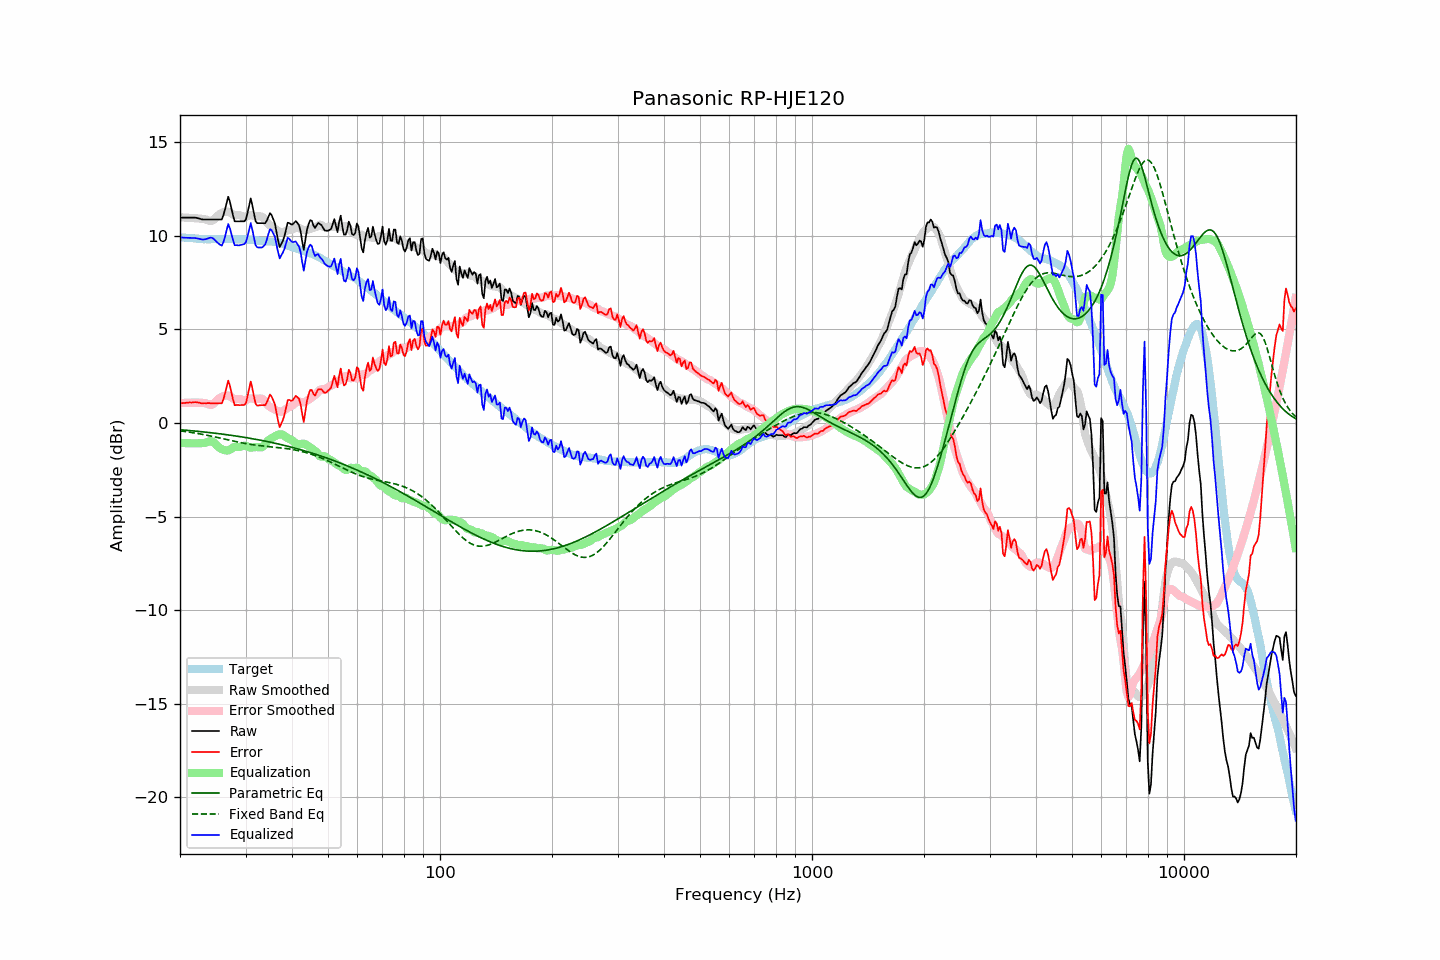

Data behind this chart, as committed beside it:
frequency, raw, error, smoothed, error_smoothed, equalization, parametric_eq, fixed_band_eq, equalized_raw, equalized_smoothed, target
20.00, 10.98, 1.05, 10.99, 1.06, -1.06, -0.36, -0.42, 9.92, 9.93, 9.93
20.20, 10.98, 1.06, 10.99, 1.06, -1.06, -0.37, -0.43, 9.91, 9.92, 9.92
20.40, 10.98, 1.07, 10.98, 1.07, -1.07, -0.38, -0.44, 9.91, 9.91, 9.91
20.61, 10.98, 1.07, 10.98, 1.08, -1.08, -0.38, -0.45, 9.90, 9.90, 9.91
20.81, 10.98, 1.09, 10.97, 1.08, -1.08, -0.39, -0.47, 9.90, 9.89, 9.89
21.02, 10.98, 1.09, 10.97, 1.08, -1.08, -0.40, -0.48, 9.89, 9.89, 9.89
21.23, 10.98, 1.10, 10.96, 1.09, -1.09, -0.41, -0.49, 9.89, 9.88, 9.88
21.44, 10.98, 1.09, 10.96, 1.09, -1.09, -0.41, -0.51, 9.89, 9.87, 9.89
21.66, 10.98, 1.10, 10.95, 1.09, -1.09, -0.42, -0.52, 9.89, 9.86, 9.87
21.87, 10.98, 1.11, 10.95, 1.09, -1.09, -0.43, -0.53, 9.89, 9.86, 9.86
22.09, 10.97, 1.11, 10.94, 1.09, -1.09, -0.44, -0.55, 9.88, 9.85, 9.85
22.31, 10.95, 1.09, 10.93, 1.09, -1.09, -0.45, -0.56, 9.86, 9.85, 9.85
22.54, 10.93, 1.09, 10.92, 1.08, -1.08, -0.45, -0.58, 9.84, 9.84, 9.84
22.76, 10.90, 1.06, 10.91, 1.08, -1.08, -0.46, -0.59, 9.82, 9.84, 9.84
22.99, 10.88, 1.05, 10.91, 1.07, -1.07, -0.47, -0.61, 9.80, 9.83, 9.83
23.22, 10.88, 1.06, 10.90, 1.07, -1.07, -0.48, -0.63, 9.81, 9.83, 9.82
23.45, 10.88, 1.05, 10.88, 1.05, -1.05, -0.49, -0.64, 9.82, 9.82, 9.83
23.69, 10.88, 1.06, 10.85, 1.03, -1.03, -0.50, -0.66, 9.85, 9.82, 9.81
23.92, 10.88, 1.06, 10.82, 1.00, -1.00, -0.51, -0.68, 9.88, 9.82, 9.81
24.16, 10.88, 1.05, 10.79, 0.97, -0.97, -0.52, -0.69, 9.91, 9.82, 9.82
24.40, 10.88, 1.05, 10.80, 0.98, -0.98, -0.53, -0.71, 9.89, 9.82, 9.83
24.65, 10.88, 1.05, 10.86, 1.04, -1.04, -0.54, -0.73, 9.84, 9.82, 9.83
24.89, 10.88, 1.05, 10.94, 1.12, -1.12, -0.55, -0.75, 9.76, 9.82, 9.83
25.14, 10.88, 1.05, 11.04, 1.21, -1.21, -0.56, -0.77, 9.67, 9.82, 9.82
25.39, 10.88, 1.05, 11.11, 1.29, -1.29, -0.57, -0.79, 9.59, 9.83, 9.82
25.65, 10.88, 1.06, 11.18, 1.35, -1.35, -0.58, -0.81, 9.53, 9.83, 9.82
25.91, 10.88, 1.05, 11.23, 1.40, -1.40, -0.59, -0.83, 9.48, 9.83, 9.83
26.16, 11.10, 1.26, 11.27, 1.44, -1.44, -0.60, -0.85, 9.67, 9.83, 9.84
26.43, 11.41, 1.58, 11.29, 1.46, -1.46, -0.61, -0.87, 9.95, 9.83, 9.83
26.69, 11.76, 1.92, 11.30, 1.47, -1.47, -0.63, -0.89, 10.29, 9.83, 9.83
26.96, 12.09, 2.26, 11.29, 1.46, -1.46, -0.64, -0.90, 10.63, 9.83, 9.83
27.23, 11.84, 2.01, 11.26, 1.43, -1.43, -0.65, -0.92, 10.41, 9.83, 9.83
27.50, 11.46, 1.63, 11.20, 1.37, -1.37, -0.66, -0.94, 10.09, 9.83, 9.83
27.77, 11.08, 1.25, 11.13, 1.31, -1.31, -0.67, -0.96, 9.78, 9.83, 9.83
28.05, 10.78, 0.95, 11.10, 1.28, -1.28, -0.69, -0.98, 9.50, 9.83, 9.83
28.33, 10.78, 0.96, 11.10, 1.27, -1.27, -0.70, -1.00, 9.50, 9.83, 9.82
28.62, 10.78, 0.96, 11.11, 1.28, -1.28, -0.71, -1.02, 9.49, 9.82, 9.81
28.90, 10.78, 0.95, 11.10, 1.28, -1.28, -0.73, -1.04, 9.49, 9.82, 9.82
29.19, 10.78, 0.96, 11.08, 1.26, -1.26, -0.74, -1.05, 9.52, 9.82, 9.82
29.48, 10.78, 0.96, 11.04, 1.23, -1.23, -0.75, -1.07, 9.55, 9.81, 9.82
29.78, 10.78, 0.96, 11.02, 1.21, -1.21, -0.77, -1.09, 9.57, 9.81, 9.81
30.08, 10.87, 1.06, 11.02, 1.22, -1.22, -0.78, -1.10, 9.66, 9.80, 9.82
30.38, 11.23, 1.43, 11.06, 1.26, -1.26, -0.80, -1.12, 9.97, 9.80, 9.81
30.68, 11.63, 1.83, 11.09, 1.30, -1.30, -0.81, -1.13, 10.33, 9.79, 9.79
30.99, 12.00, 2.21, 11.10, 1.31, -1.31, -0.82, -1.14, 10.69, 9.78, 9.79
31.30, 11.63, 1.86, 11.08, 1.31, -1.31, -0.84, -1.16, 10.32, 9.78, 9.77
31.61, 11.20, 1.43, 11.06, 1.29, -1.29, -0.86, -1.17, 9.90, 9.77, 9.77
31.93, 10.79, 1.04, 11.05, 1.29, -1.29, -0.87, -1.18, 9.50, 9.76, 9.75
32.24, 10.68, 0.93, 11.04, 1.29, -1.29, -0.89, -1.19, 9.39, 9.75, 9.75
32.57, 10.68, 0.94, 11.04, 1.30, -1.30, -0.90, -1.20, 9.38, 9.75, 9.74
32.89, 10.68, 0.95, 11.04, 1.30, -1.30, -0.92, -1.21, 9.37, 9.74, 9.73
33.22, 10.68, 0.95, 11.02, 1.29, -1.29, -0.94, -1.22, 9.38, 9.73, 9.73
33.55, 10.68, 0.96, 10.96, 1.23, -1.23, -0.95, -1.23, 9.45, 9.73, 9.72
33.89, 10.68, 0.95, 10.85, 1.13, -1.13, -0.97, -1.24, 9.55, 9.72, 9.72
34.23, 10.82, 1.11, 10.74, 1.02, -1.02, -0.99, -1.25, 9.79, 9.71, 9.71
34.57, 11.02, 1.31, 10.63, 0.92, -0.92, -1.01, -1.26, 10.09, 9.71, 9.70
34.92, 11.21, 1.52, 10.56, 0.86, -0.86, -1.02, -1.27, 10.36, 9.70, 9.70
35.27, 11.11, 1.41, 10.50, 0.81, -0.81, -1.04, -1.27, 10.30, 9.69, 9.70
35.62, 10.90, 1.21, 10.45, 0.77, -0.77, -1.06, -1.28, 10.13, 9.68, 9.68
35.97, 10.68, 1.00, 10.39, 0.72, -0.72, -1.08, -1.29, 9.96, 9.67, 9.68
... 635 more rows
